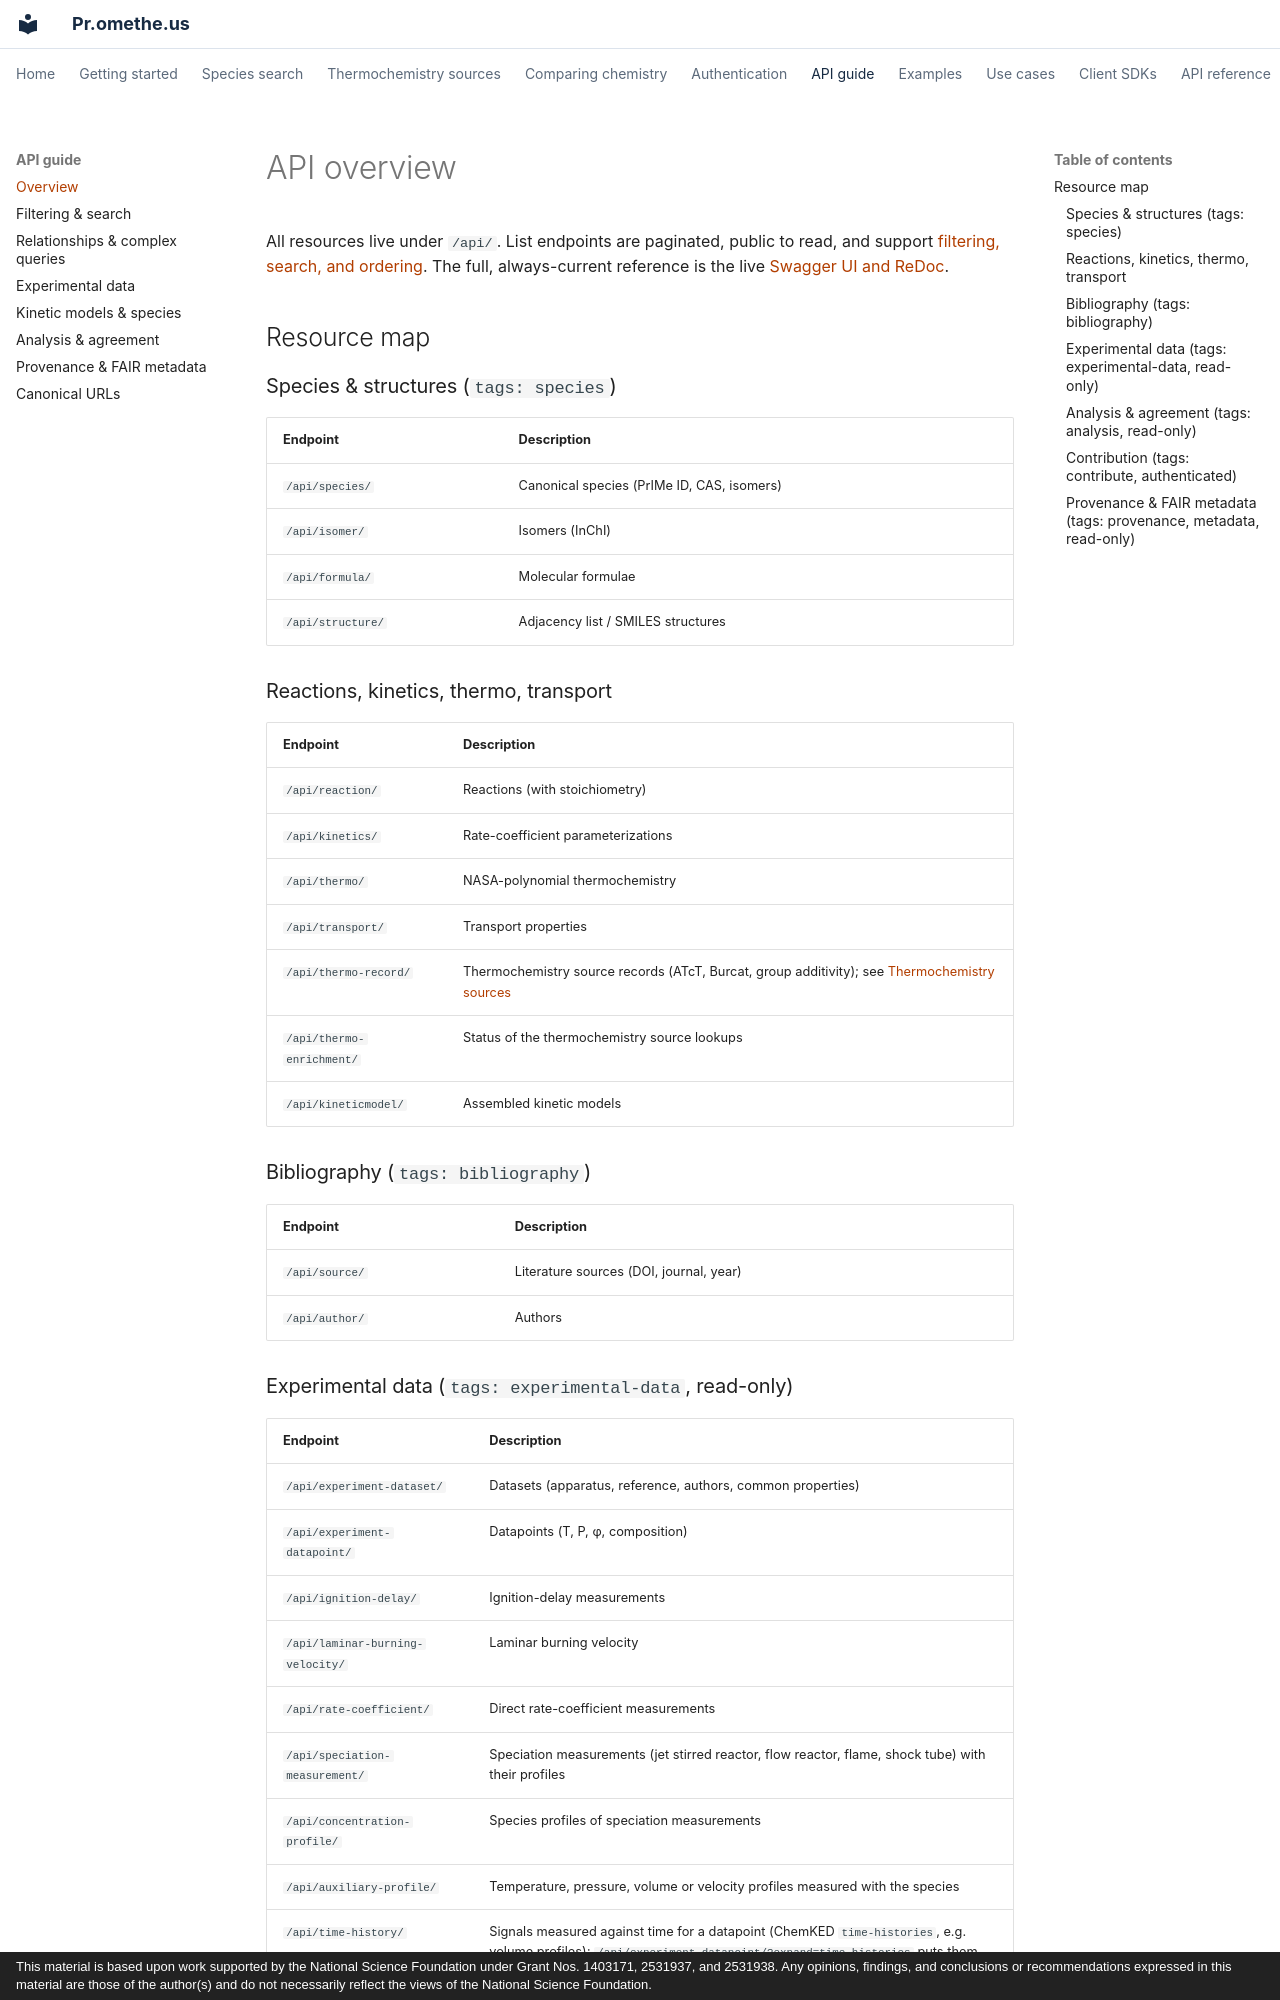

repository: comocheng/kineticmodelssite · page: api/overview.html · generator: mkdocs · copyright: This material is based upon work supported by the National Science Foundation under Grant Nos. 1403171, 2531937, and 2531938. Any opinions, findings, and conclusions or recommendations expressed in this material are those of the author(s) and do not necessarily reflect the views of the National Science Foundation.

# API overview

All resources live under `/api/`. List endpoints are paginated, public to read, and
support [filtering, search, and ordering](filtering.md). The full, always-current
reference is the live [Swagger UI and ReDoc](../reference.md).

## Resource map

### Species & structures (`tags: species`)
| Endpoint | Description |
|----------|-------------|
| `/api/species/` | Canonical species (PrIMe ID, CAS, isomers) |
| `/api/isomer/` | Isomers (InChI) |
| `/api/formula/` | Molecular formulae |
| `/api/structure/` | Adjacency list / SMILES structures |

### Reactions, kinetics, thermo, transport
| Endpoint | Description |
|----------|-------------|
| `/api/reaction/` | Reactions (with stoichiometry) |
| `/api/kinetics/` | Rate-coefficient parameterizations |
| `/api/thermo/` | NASA-polynomial thermochemistry |
| `/api/transport/` | Transport properties |
| `/api/thermo-record/` | Thermochemistry source records (ATcT, Burcat, group additivity); see [Thermochemistry sources](../thermochemistry.md) |
| `/api/thermo-enrichment/` | Status of the thermochemistry source lookups |
| `/api/kineticmodel/` | Assembled kinetic models |

### Bibliography (`tags: bibliography`)
| Endpoint | Description |
|----------|-------------|
| `/api/source/` | Literature sources (DOI, journal, year) |
| `/api/author/` | Authors |
